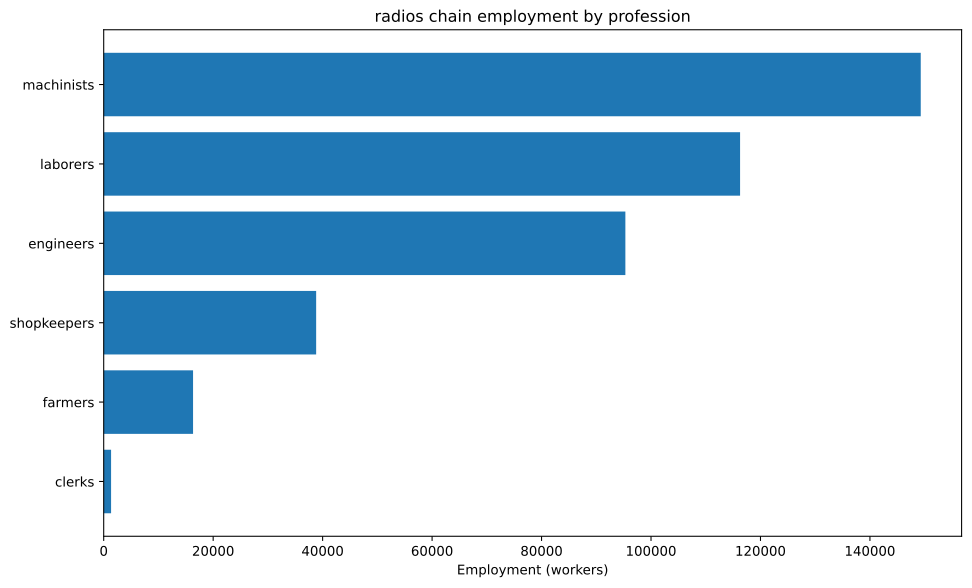

Source data for this figure (header and first rows):
config, building, profession, employment
building_tooling_workshop+pm_rubber_grip…, building_tooling_workshop, engineers, 4124
building_tooling_workshop+pm_rubber_grip…, building_tooling_workshop, laborers, 8249
building_tooling_workshop+pm_rubber_grip…, building_tooling_workshop, machinists, 8249
building_tooling_workshop+pm_rubber_grip…, building_tooling_workshop, shopkeepers, 4124
building_paper_mill+pm_bleached_paper+pm…, building_paper_mill, engineers, 266.2
building_paper_mill+pm_bleached_paper+pm…, building_paper_mill, laborers, 532.4
building_paper_mill+pm_bleached_paper+pm…, building_paper_mill, machinists, 532.4
building_paper_mill+pm_bleached_paper+pm…, building_paper_mill, shopkeepers, 266.2
building_chemical_plant+pm_improved_fert…, building_chemical_plant, engineers, 648.1
building_chemical_plant+pm_improved_fert…, building_chemical_plant, laborers, 1296
building_chemical_plant+pm_improved_fert…, building_chemical_plant, machinists, 972.2
building_chemical_plant+pm_improved_fert…, building_chemical_plant, shopkeepers, 324.1
building_explosives_factory+pm_brine_ele…, building_explosives_factory, engineers, 2662
building_explosives_factory+pm_brine_ele…, building_explosives_factory, laborers, 1775
building_explosives_factory+pm_brine_ele…, building_explosives_factory, machinists, 1775
building_explosives_factory+pm_brine_ele…, building_explosives_factory, shopkeepers, 887.4
building_synthetics_plant+pm_dye_product…, building_synthetics_plant, engineers, 133.1
building_synthetics_plant+pm_dye_product…, building_synthetics_plant, laborers, 66.56
building_synthetics_plant+pm_dye_product…, building_synthetics_plant, machinists, 99.83
building_synthetics_plant+pm_dye_product…, building_synthetics_plant, shopkeepers, 33.28
building_steel_mill+pm_electric_arc_proc…, building_steel_mill, engineers, 2865
building_steel_mill+pm_electric_arc_proc…, building_steel_mill, machinists, 4297
building_steel_mill+pm_electric_arc_proc…, building_steel_mill, shopkeepers, 1432
building_motor_industry+pm_electric_engi…, building_motor_industry, engineers, 4136
building_motor_industry+pm_electric_engi…, building_motor_industry, laborers, 4136
building_motor_industry+pm_electric_engi…, building_motor_industry, machinists, 4136
building_motor_industry+pm_electric_engi…, building_motor_industry, shopkeepers, 2068
building_electrics_industry+pm_telephone…, building_electrics_industry, engineers, 46875
building_electrics_industry+pm_telephone…, building_electrics_industry, laborers, 46875
building_electrics_industry+pm_telephone…, building_electrics_industry, machinists, 62500
building_electrics_industry+pm_telephone…, building_electrics_industry, shopkeepers, 15625
building_coal_mine+pm_diesel_pump_buildi…, building_coal_mine, engineers, 8039
building_coal_mine+pm_diesel_pump_buildi…, building_coal_mine, laborers, 2010
building_coal_mine+pm_diesel_pump_buildi…, building_coal_mine, machinists, 12058
building_coal_mine+pm_diesel_pump_buildi…, building_coal_mine, shopkeepers, 4019
building_iron_mine+pm_diesel_pump_buildi…, building_iron_mine, engineers, 10344
building_iron_mine+pm_diesel_pump_buildi…, building_iron_mine, laborers, 2586
building_iron_mine+pm_diesel_pump_buildi…, building_iron_mine, machinists, 15516
building_iron_mine+pm_diesel_pump_buildi…, building_iron_mine, shopkeepers, 5172
building_sulfur_mine+pm_diesel_pump_buil…, building_sulfur_mine, engineers, 970.9
building_sulfur_mine+pm_diesel_pump_buil…, building_sulfur_mine, laborers, 242.7
building_sulfur_mine+pm_diesel_pump_buil…, building_sulfur_mine, machinists, 1456
building_sulfur_mine+pm_diesel_pump_buil…, building_sulfur_mine, shopkeepers, 485.5
building_copper_mine+pm_diesel_pump_buil…, building_copper_mine, engineers, 7269
building_copper_mine+pm_diesel_pump_buil…, building_copper_mine, laborers, 1817
building_copper_mine+pm_diesel_pump_buil…, building_copper_mine, machinists, 10903
building_copper_mine+pm_diesel_pump_buil…, building_copper_mine, shopkeepers, 3634
building_power_plant+pm_coal-fired_plant, building_power_plant, engineers, 5403
building_power_plant+pm_coal-fired_plant, building_power_plant, laborers, 12608
building_power_plant+pm_coal-fired_plant, building_power_plant, machinists, 18011
building_logging_camp+pm_electric_saw_mi…, building_logging_camp, engineers, 79.87
building_logging_camp+pm_electric_saw_mi…, building_logging_camp, laborers, 79.87
building_logging_camp+pm_electric_saw_mi…, building_logging_camp, machinists, 159.7
building_logging_camp+pm_electric_saw_mi…, building_logging_camp, shopkeepers, 79.87
building_rubber_plantation+automatic_irr…, building_rubber_plantation, farmers, 16327
building_rubber_plantation+automatic_irr…, building_rubber_plantation, laborers, 32653
building_rubber_plantation+automatic_irr…, building_rubber_plantation, machinists, 5442
building_oil_rig+pm_combustion_derricks+…, building_oil_rig, engineers, 1331
building_oil_rig+pm_combustion_derricks+…, building_oil_rig, machinists, 1997
building_oil_rig+pm_combustion_derricks+…, building_oil_rig, shopkeepers, 665.6
... 4 more rows
